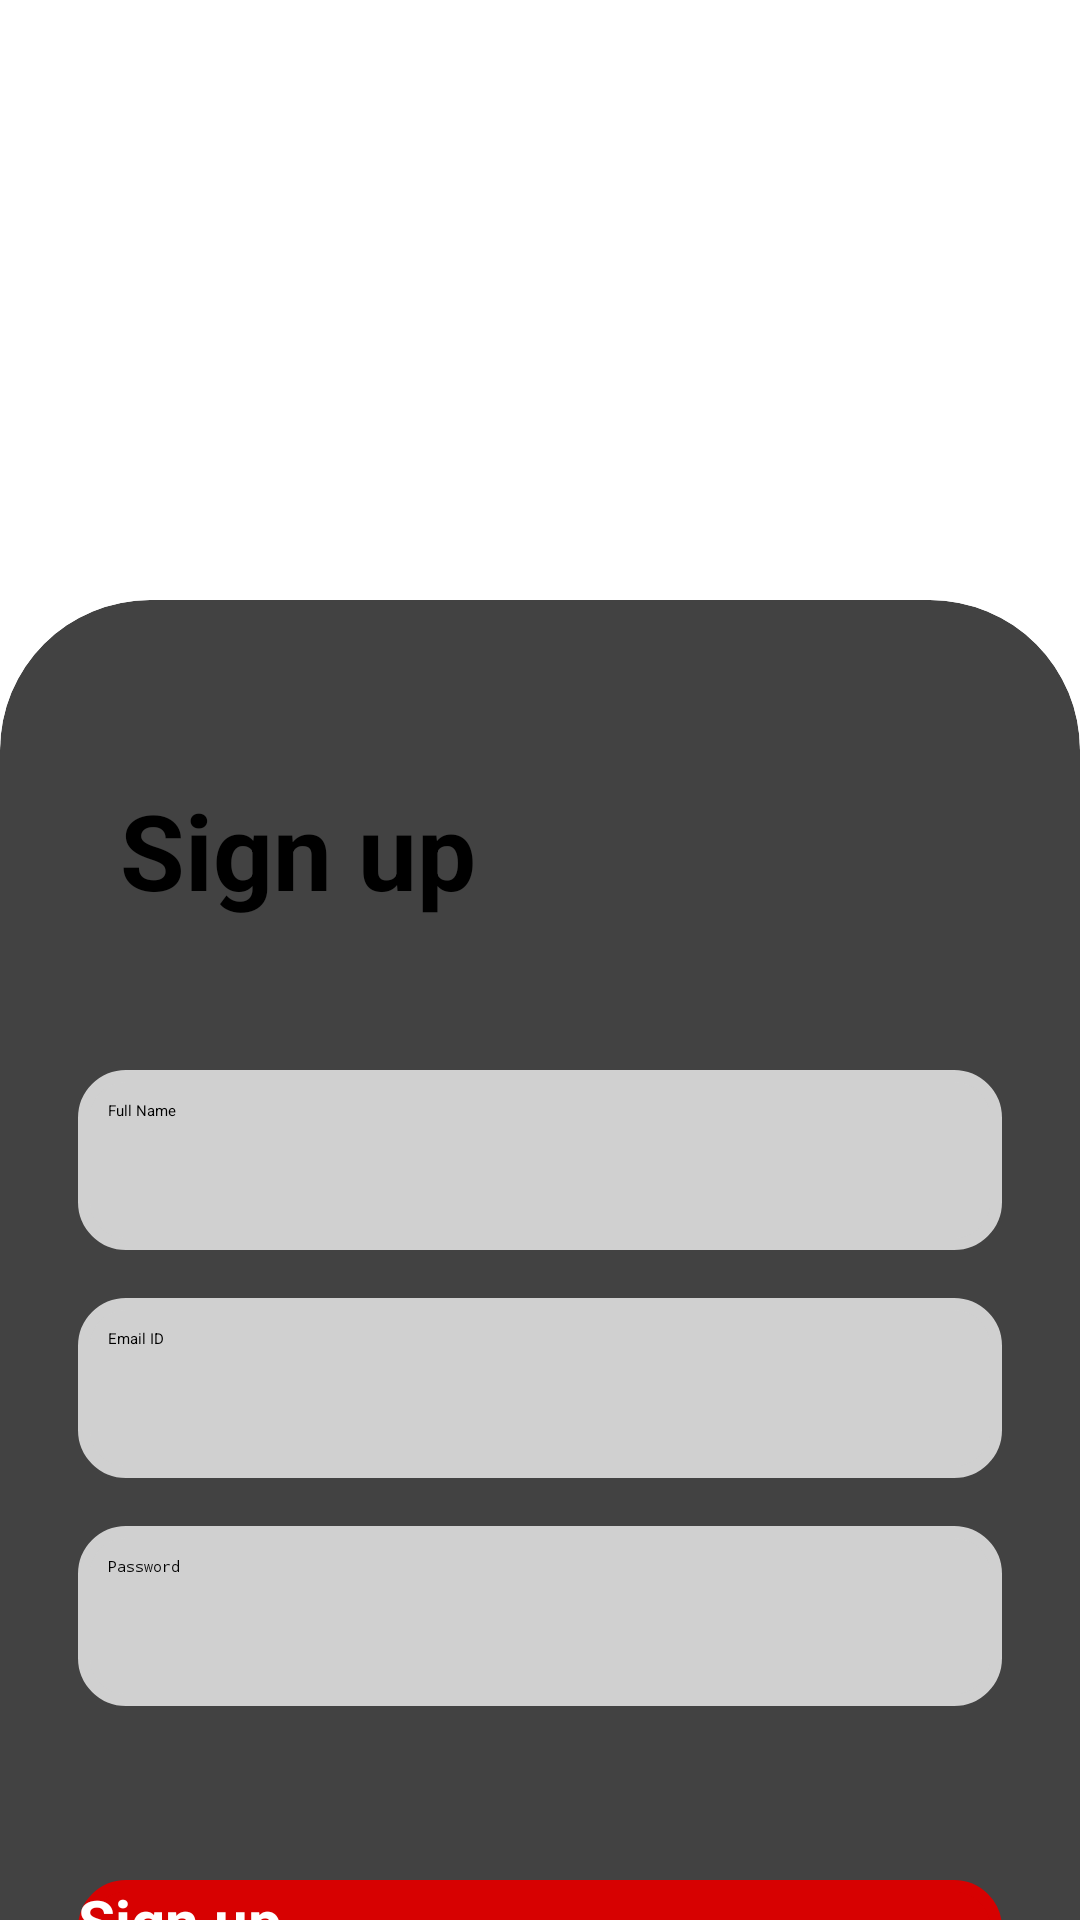

Produce the Android XML layout that renders to this screen, including the resource entries it uses.
<!-- AndroidManifest.xml: application theme Theme.ToDoNote -->
<!-- res/layout/sign_up_screen.xml -->
<?xml version="1.0" encoding="utf-8"?>
<androidx.constraintlayout.widget.ConstraintLayout
    xmlns:android="http://schemas.android.com/apk/res/android"
    android:layout_width="match_parent"
    android:layout_height="match_parent"
    android:id="@+id/sign_up_screen"
    xmlns:app="http://schemas.android.com/apk/res-auto">

    <ImageView
        android:layout_width="match_parent"
        android:layout_height="match_parent"
        app:layout_constraintStart_toStartOf="parent"
        android:src="@drawable/background_img"
        android:scaleType="fitXY"
        />
    <androidx.cardview.widget.CardView
        android:layout_width="match_parent"
        android:layout_height="match_parent"
        android:layout_marginTop="200dp"
        android:layout_marginBottom="-50dp"
        app:cardCornerRadius="50dp"
        app:layout_constraintEnd_toEndOf="parent"
        android:background="@drawable/roundable_button"
        android:outlineAmbientShadowColor="@color/black"
        android:outlineSpotShadowColor="@color/black"
        >
        <ScrollView
            android:layout_width="match_parent"
            android:layout_height="match_parent">

            <LinearLayout
                android:layout_width="match_parent"
                android:layout_height="match_parent"
                android:layout_margin="10dp"
                android:scrollbarAlwaysDrawVerticalTrack="true"
                android:orientation="vertical"
                >
                <TextView
                    android:layout_width="wrap_content"
                    android:layout_height="wrap_content"
                    android:gravity="start"
                    android:text="Sign up"
                    android:textSize="35sp"
                    android:textStyle="bold"
                    android:layout_marginStart="30dp"
                    android:layout_marginTop="50dp"
                    />
                <EditText
                    android:id="@+id/edit_text_full_name_signup"
                    android:layout_width="match_parent"
                    android:layout_height="60dp"
                    android:layout_marginTop="50dp"
                    android:layout_marginBottom="8dp"
                    android:layout_marginHorizontal="16dp"
                    android:autofillHints="user_name"
                    android:hint="Full Name"
                    android:background="@drawable/roundable_button"
                    android:backgroundTint="@color/edit_tile_color"
                    android:inputType="text"
                    android:padding="10dp"
                    />
                <EditText
                    android:id="@+id/edit_text_email_signup"
                    android:layout_width="match_parent"
                    android:layout_height="60dp"
                    android:layout_marginHorizontal="16dp"
                    android:layout_marginVertical="8dp"
                    android:autofillHints="abcd@gmail.com"
                    android:hint="Email ID"
                    android:background="@drawable/roundable_button"
                    android:backgroundTint="@color/edit_tile_color"
                    android:inputType="textEmailAddress"
                    android:padding="10dp"
                    />

                <EditText
                    android:id="@+id/edit_text_password_signup"
                    android:layout_width="match_parent"
                    android:layout_height="60dp"
                    android:layout_marginHorizontal="16dp"
                    android:autofillHints="password"
                    android:layout_marginVertical="8dp"
                    android:hint="Password"
                    android:background="@drawable/roundable_button"
                    android:backgroundTint="@color/edit_tile_color"
                    android:inputType="textPassword"
                    android:padding="10dp"
                    />

                <androidx.appcompat.widget.AppCompatButton
                    android:id="@+id/sign_up_button"
                    android:layout_width="match_parent"
                    android:layout_height="50dp"
                    android:layout_marginHorizontal="16dp"
                    android:layout_marginTop="50dp"
                    android:background="@drawable/roundable_button"
                    android:backgroundTint="@color/button_color"
                    android:text="Sign up"
                    android:textColor="@color/white"
                    android:textStyle="bold"
                    android:textSize="20sp"
                    />
                <LinearLayout
                    android:layout_width="match_parent"
                    android:layout_height="wrap_content"
                    android:layout_marginTop="20dp"
                    android:gravity="center"
                    android:orientation="horizontal">
                    <TextView
                        android:layout_width="wrap_content"
                        android:layout_height="wrap_content"
                        android:text="Already have an account?"
                        />
                    <TextView
                        android:id="@+id/sign_in_nav_button"
                        android:layout_width="wrap_content"
                        android:layout_height="wrap_content"
                        android:text="Sign in"
                        android:textStyle="bold"
                        android:layout_marginStart="10dp"
                        android:textSize="15sp"
                        />

                </LinearLayout>


            </LinearLayout>
        </ScrollView>
    </androidx.cardview.widget.CardView>


</androidx.constraintlayout.widget.ConstraintLayout>
<!-- resources referenced by this layout -->
<resources>
  <color name="black">#FF000000</color>
  <color name="button_color">#D70101</color>
  <color name="edit_tile_color">#D0D0D0</color>
  <color name="white">#FFFFFFFF</color>
  <!-- drawable roundable_button (drawable) -->
  <?xml version="1.0" encoding="utf-8"?>
  <shape xmlns:android="http://schemas.android.com/apk/res/android"
      android:shape="rectangle">
  
  
      <stroke
          android:width="4dp"
          android:color="@color/white" />
  
      <corners android:radius="14dp"/>
  </shape>
</resources>
